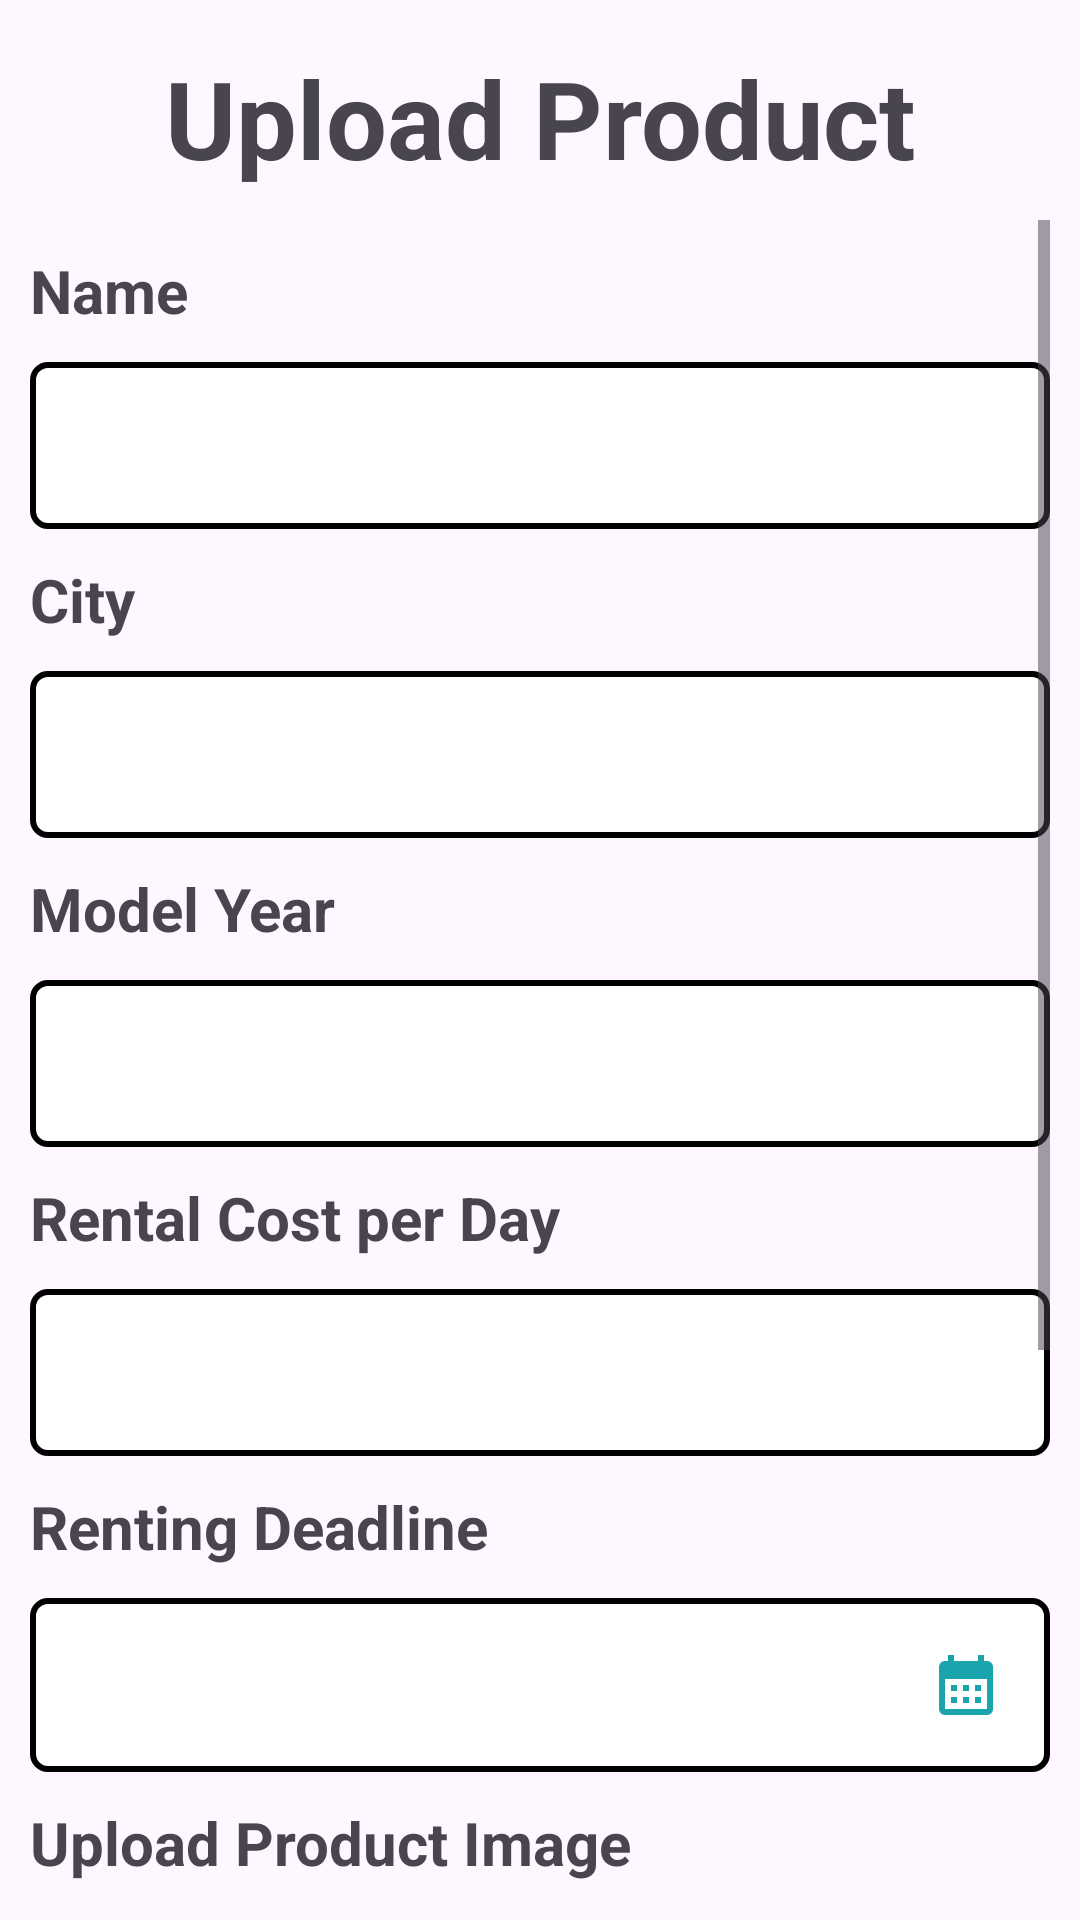

Reconstruct the res/layout file that produces this screen, plus the resources it refers to.
<!-- AndroidManifest.xml: application theme Theme.Minor -->
<!-- res/layout/activity_rent.xml -->
<?xml version="1.0" encoding="utf-8"?>
<RelativeLayout xmlns:android="http://schemas.android.com/apk/res/android"
    xmlns:app="http://schemas.android.com/apk/res-auto"
    xmlns:tools="http://schemas.android.com/tools"
    android:layout_width="match_parent"
    android:layout_height="match_parent"
    android:padding="10dp">

    <TextView
        android:id="@+id/titleTextView"
        android:layout_width="match_parent"
        android:layout_height="wrap_content"
        android:layout_marginTop="5dp"
        android:gravity="center"
        android:text="Upload Product"
        android:textSize="36sp"
        android:textStyle="bold" />

    <ScrollView
        android:layout_width="match_parent"
        android:layout_height="wrap_content"
        android:layout_below="@id/titleTextView"
        android:layout_marginTop="10dp">

        <LinearLayout
            android:layout_width="match_parent"
            android:layout_height="wrap_content"
            android:orientation="vertical">

            <TextView
                android:layout_width="match_parent"
                android:layout_height="wrap_content"
                android:layout_marginTop="10dp"
                android:text="Name"
                android:textSize="20sp"
                android:textStyle="bold" />

            <com.google.android.material.textfield.TextInputLayout
                android:id="@+id/nameTextInputLayout"
                android:layout_width="match_parent"
                android:layout_height="wrap_content"
                android:layout_marginTop="5dp">

                <com.google.android.material.textfield.TextInputEditText
                    android:id="@+id/nameform"
                    android:layout_width="match_parent"
                    android:layout_height="wrap_content"
                    android:background="@drawable/edit_text_background"
                    android:inputType="text"
                    android:maxLines="1"
                    android:singleLine="true" />

            </com.google.android.material.textfield.TextInputLayout>

            <TextView
                android:layout_width="match_parent"
                android:layout_height="wrap_content"
                android:layout_marginTop="10dp"
                android:text="City"
                android:textSize="20sp"
                android:textStyle="bold" />

            <com.google.android.material.textfield.TextInputLayout
                android:id="@+id/cityTextInputLayout"
                android:layout_width="match_parent"
                android:layout_height="wrap_content"
                android:layout_marginTop="5dp">

                <com.google.android.material.textfield.TextInputEditText
                    android:id="@+id/cityform"
                    android:layout_width="match_parent"
                    android:layout_height="wrap_content"
                    android:background="@drawable/edit_text_background"
                    android:inputType="text"
                    android:maxLines="1"
                    android:singleLine="true" />

            </com.google.android.material.textfield.TextInputLayout>

            <TextView
                android:layout_width="match_parent"
                android:layout_height="wrap_content"
                android:layout_marginTop="10dp"
                android:text="Model Year"
                android:textSize="20sp"
                android:textStyle="bold" />

            <com.google.android.material.textfield.TextInputLayout
                android:id="@+id/modelYearTextInputLayout"
                android:layout_width="match_parent"
                android:layout_height="wrap_content"
                android:layout_marginTop="5dp">

                <com.google.android.material.textfield.TextInputEditText
                    android:id="@+id/modelYearform"
                    android:layout_width="match_parent"
                    android:layout_height="wrap_content"
                    android:background="@drawable/edit_text_background"
                    android:inputType="number"
                    android:maxLines="1"
                    android:singleLine="true" />

            </com.google.android.material.textfield.TextInputLayout>

            <TextView
                android:layout_width="match_parent"
                android:layout_height="wrap_content"
                android:layout_marginTop="10dp"
                android:text="Rental Cost per Day"
                android:textSize="20sp"
                android:textStyle="bold" />

            <com.google.android.material.textfield.TextInputLayout
                android:id="@+id/rentCostTextInputLayout"
                android:layout_width="match_parent"
                android:layout_height="wrap_content"
                android:layout_marginTop="5dp">

                <com.google.android.material.textfield.TextInputEditText
                    android:id="@+id/rentCostform"
                    android:layout_width="match_parent"
                    android:layout_height="wrap_content"
                    android:background="@drawable/edit_text_background"
                    android:inputType="number"
                    android:maxLines="1"
                    android:singleLine="true" />

            </com.google.android.material.textfield.TextInputLayout>

            <TextView
                android:layout_width="match_parent"
                android:layout_height="wrap_content"
                android:layout_marginTop="10dp"
                android:text="Renting Deadline"
                android:textSize="20sp"
                android:textStyle="bold" />

            <com.google.android.material.textfield.TextInputLayout
                android:id="@+id/deadlineTextInputLayout"
                android:layout_width="match_parent"
                android:layout_height="wrap_content"
                android:layout_marginTop="5dp">

                <com.google.android.material.textfield.TextInputEditText
                    android:id="@+id/deadlineform"
                    android:layout_width="match_parent"
                    android:layout_height="wrap_content"
                    android:background="@drawable/edit_text_background"
                    android:inputType="none"
                    android:drawableEnd="@drawable/baseline_calendar_month_24"
                    android:maxLines="1"
                    android:singleLine="true"
                    android:focusable="false"
                    android:onClick="showDatePickerDialog" />

            </com.google.android.material.textfield.TextInputLayout>

            <TextView
                android:layout_width="match_parent"
                android:layout_height="wrap_content"
                android:layout_marginTop="10dp"
                android:text="Upload Product Image"
                android:textSize="20sp"
                android:textStyle="bold" />

            <LinearLayout
                android:layout_width="match_parent"
                android:layout_height="wrap_content"
                android:orientation="vertical">

                <ImageView
                    android:id="@+id/productImageView"
                    android:layout_width="match_parent"
                    android:layout_height="200dp"
                    android:layout_marginTop="10dp"
                    android:background="@drawable/baseline_add_a_photo_24"
                    android:clickable="true"
                    android:onClick="selectImageFromGallery"
                    android:scaleType="centerCrop" />

                <RelativeLayout
                    android:id="@+id/previewLayout"
                    android:layout_width="match_parent"
                    android:layout_height="wrap_content"
                    android:visibility="gone">

                    <ImageView
                        android:id="@+id/previewImageView"
                        android:layout_width="match_parent"
                        android:layout_height="200dp"
                        android:layout_marginTop="10dp"
                        android:scaleType="centerCrop" />

                </RelativeLayout>
            </LinearLayout>

            <Button
                android:id="@+id/submitButton"
                android:layout_width="match_parent"
                android:layout_height="wrap_content"
                android:layout_marginTop="10dp"
                android:backgroundTint="#FF5722"
                android:text="Submit" />

        </LinearLayout>
    </ScrollView>
</RelativeLayout>
<!-- resources referenced by this layout -->
<resources>
  <!-- drawable baseline_calendar_month_24 (drawable) -->
  <vector android:height="24dp" android:tint="#19A5AB"
      android:viewportHeight="24" android:viewportWidth="24"
      android:width="24dp" xmlns:android="http://schemas.android.com/apk/res/android">
      <path android:fillColor="@android:color/white" android:pathData="M19,4h-1V2h-2v2H8V2H6v2H5C3.89,4 3.01,4.9 3.01,6L3,20c0,1.1 0.89,2 2,2h14c1.1,0 2,-0.9 2,-2V6C21,4.9 20.1,4 19,4zM19,20H5V10h14V20zM9,14H7v-2h2V14zM13,14h-2v-2h2V14zM17,14h-2v-2h2V14zM9,18H7v-2h2V18zM13,18h-2v-2h2V18zM17,18h-2v-2h2V18z"/>
  </vector>
  <!-- drawable edit_text_background (drawable) -->
  <?xml version="1.0" encoding="utf-8"?>
  <selector xmlns:android="http://schemas.android.com/apk/res/android">
      <item>
          <shape android:shape="rectangle">
              <solid android:color="#ffffff"/>
              <corners android:radius="5dp"/>
              <stroke
                  android:width="2dp"
                  android:color="@color/black"/>
          </shape>
      </item>
  </selector>
  <style name="Theme.Minor" parent="Base.Theme.Minor" />
  <color name="black">#FF000000</color>
  <style name="Base.Theme.Minor" parent="Theme.Material3.DayNight.NoActionBar">
          
          
      </style>
</resources>
